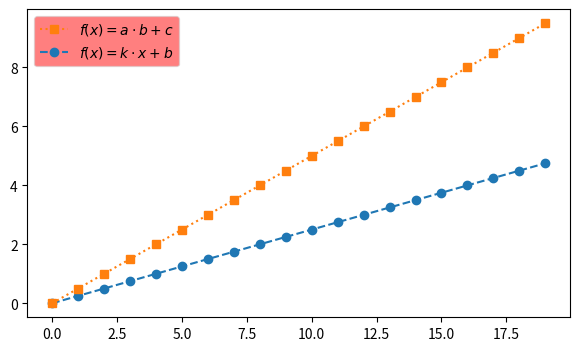

Write Python code to recreate this figure.
import numpy as np
import matplotlib.pyplot as plt

fig=plt.figure(figsize=(7,4))
ax=fig.add_subplot()
#ax.plot(np.arange(0,5,0.25))
line1, =ax.plot(np.arange(0,5,0.25),'--o',label='line1')#в самом начале где объявляется переменная,обязательно после нее нужна запятая,пиздец как обязательно,ато не будет видно это ебучее окно с подсказкой по названиям осей
#ax.plot(np.arange(0,10,0.5))
line2, =ax.plot(
    np.arange(0,10,0.5),
    ':s',label='line2')
#в самом начале где объявляется переменная,обязательно после нее нужна запятая,пиздец как обязательно,ато не будет видно это ебучее окно с подсказкой по названиям осей
#ax.legend((line1,line2),['Линия2','Линия'],loc='upper right')
ax.legend((line2,line1),[r'$f(x) =a \cdot b+c$',r'$f(x)=k \cdot x+b$'],facecolor='r',framealpha=0.5)
plt.show()